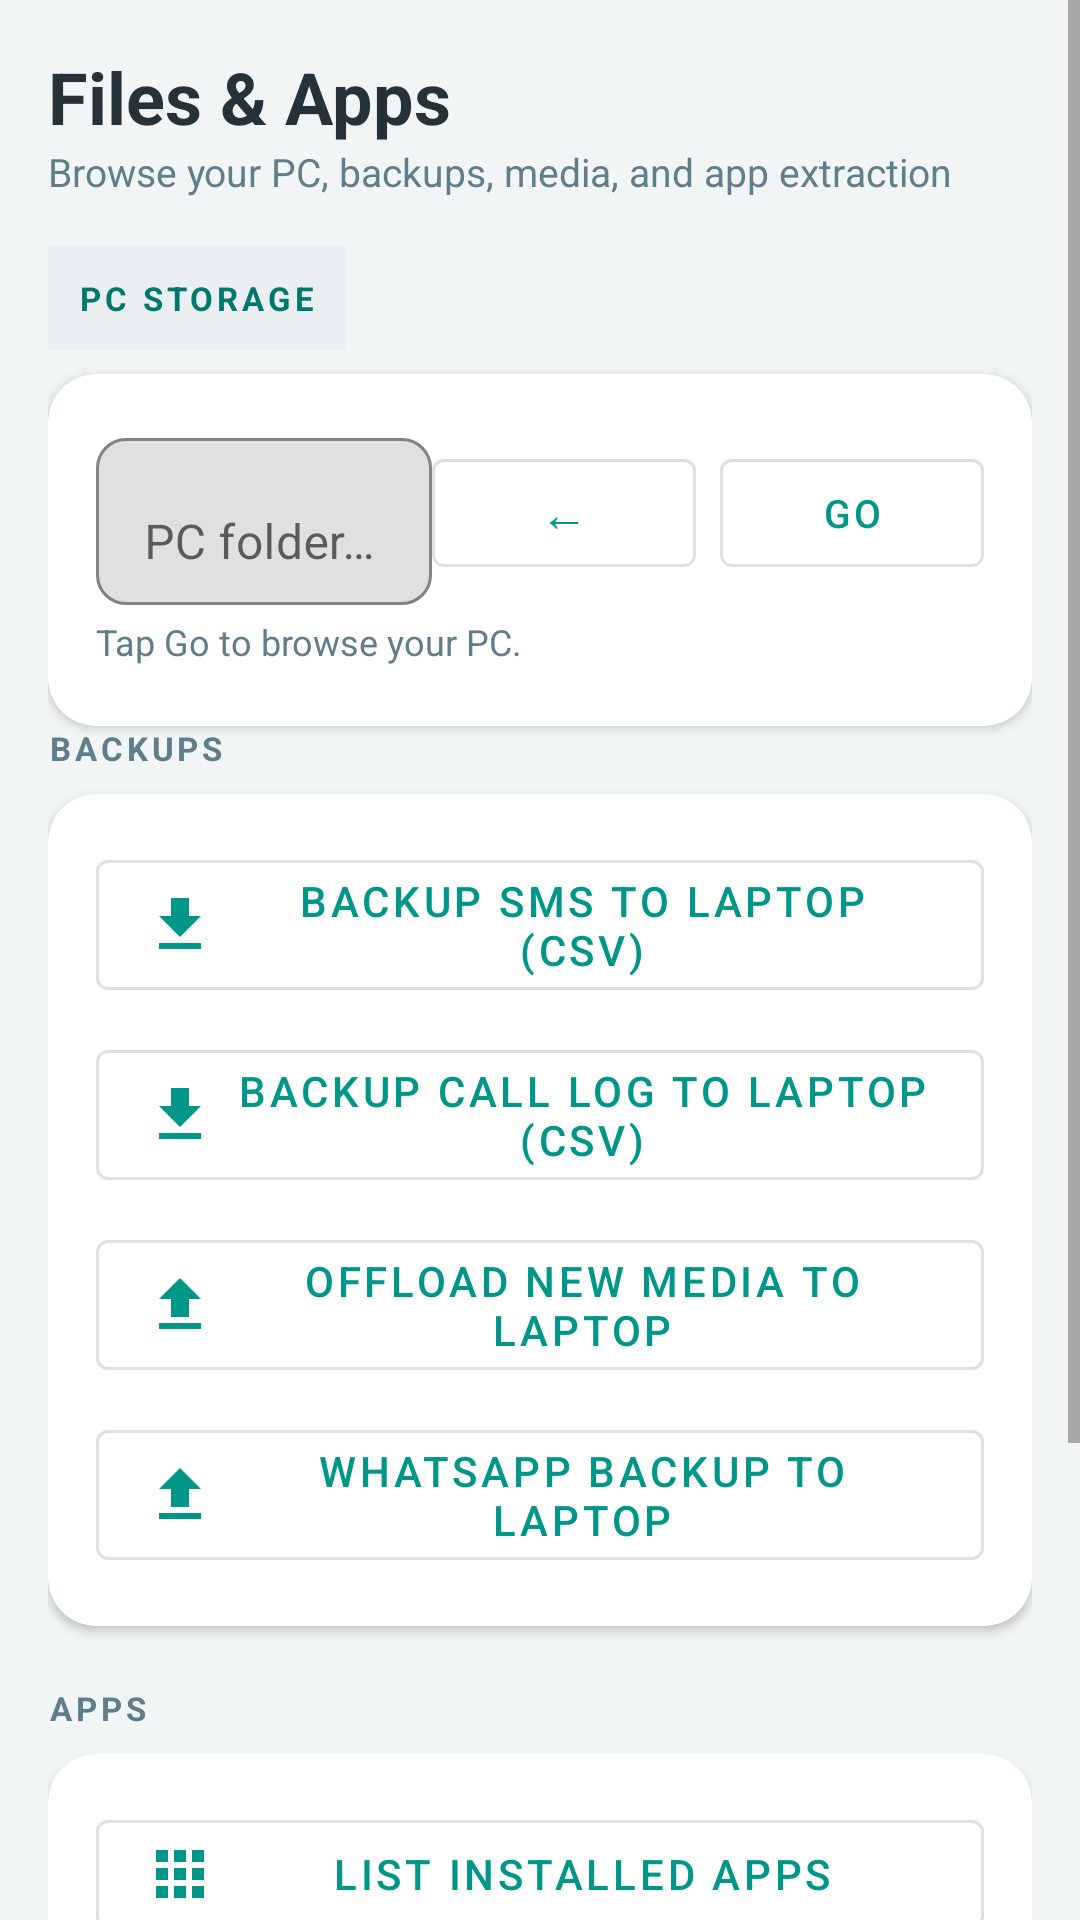

Here is an Android app screen rendered from its layout file. Give the layout XML and the strings, colors and styles it references.
<!-- AndroidManifest.xml: application theme Theme.LiteLink.NoActionBar -->
<!-- res/layout/fragment_files.xml -->
<?xml version="1.0" encoding="utf-8"?>
<ScrollView xmlns:android="http://schemas.android.com/apk/res/android"
    xmlns:app="http://schemas.android.com/apk/res-auto"
    android:layout_width="match_parent"
    android:layout_height="match_parent"
    android:background="@color/bg">

    <LinearLayout
        android:layout_width="match_parent"
        android:layout_height="wrap_content"
        android:orientation="vertical"
        android:padding="16dp">

        <TextView
            android:layout_width="wrap_content"
            android:layout_height="wrap_content"
            android:text="Files &amp; Apps"
            android:textSize="24sp"
            android:textStyle="bold"
            android:textColor="@color/ink" />

        <TextView
            android:layout_width="wrap_content"
            android:layout_height="wrap_content"
            android:text="Browse your PC, backups, media, and app extraction"
            android:textSize="13sp"
            android:textColor="@color/muted"
            android:layout_marginBottom="16dp" />

        <TextView
            android:layout_width="wrap_content"
            android:layout_height="wrap_content"
            android:text="PC STORAGE"
            android:textSize="11sp"
            android:textStyle="bold"
            android:textColor="@color/teal_700"
            android:letterSpacing="0.12"
            android:background="@color/pill_grey"
            android:padding="10dp"
            android:layout_marginBottom="8dp" />

        <com.google.android.material.card.MaterialCardView
            android:layout_width="match_parent"
            android:layout_height="wrap_content"
            app:cardBackgroundColor="@color/card"
            app:cardCornerRadius="16dp"
            app:cardElevation="2dp">

            <LinearLayout
                android:layout_width="match_parent"
                android:layout_height="wrap_content"
                android:orientation="vertical"
                android:padding="16dp">

                <LinearLayout
                    android:layout_width="match_parent"
                    android:layout_height="wrap_content"
                    android:orientation="horizontal"
                    android:gravity="center_vertical">

                    <com.google.android.material.textfield.TextInputLayout
                        android:layout_width="0dp"
                        android:layout_height="wrap_content"
                        android:layout_weight="1"
                        android:hint="PC folder path"
                        app:boxBackgroundMode="outline"
                        app:boxCornerRadiusBottomEnd="10dp"
                        app:boxCornerRadiusBottomStart="10dp"
                        app:boxCornerRadiusTopEnd="10dp"
                        app:boxCornerRadiusTopStart="10dp">

                        <com.google.android.material.textfield.TextInputEditText
                            android:id="@+id/pcPathInput"
                            android:layout_width="match_parent"
                            android:layout_height="wrap_content"
                            android:inputType="text"
                            android:maxLines="1" />
                    </com.google.android.material.textfield.TextInputLayout>

                    <com.google.android.material.button.MaterialButton
                        android:id="@+id/pcBackButton"
                        style="@style/Widget.MaterialComponents.Button.OutlinedButton"
                        android:layout_width="wrap_content"
                        android:layout_height="wrap_content"
                        android:text="←"
                        android:textSize="16sp" />

                    <com.google.android.material.button.MaterialButton
                        android:id="@+id/pcGoButton"
                        style="@style/Widget.MaterialComponents.Button.OutlinedButton"
                        android:layout_width="wrap_content"
                        android:layout_height="wrap_content"
                        android:layout_marginStart="8dp"
                        android:text="Go"
                        android:textSize="13sp" />
                </LinearLayout>

                <TextView
                    android:id="@+id/pcStorageStatus"
                    android:layout_width="match_parent"
                    android:layout_height="wrap_content"
                    android:text="Tap Go to browse your PC."
                    android:textSize="12sp"
                    android:textColor="@color/muted"
                    android:layout_marginTop="4dp" />

                <androidx.recyclerview.widget.RecyclerView
                    android:id="@+id/pcStorageList"
                    android:layout_width="match_parent"
                    android:layout_height="wrap_content"
                    android:layout_marginTop="4dp" />
            </LinearLayout>
        </com.google.android.material.card.MaterialCardView>

        <TextView
            android:layout_width="wrap_content"
            android:layout_height="wrap_content"
            android:text="BACKUPS"
            android:textSize="11sp"
            android:textStyle="bold"
            android:textColor="@color/muted"
            android:letterSpacing="0.12"
            android:layout_marginBottom="8dp" />

        <com.google.android.material.card.MaterialCardView
            android:layout_width="match_parent"
            android:layout_height="wrap_content"
            app:cardBackgroundColor="@color/card"
            app:cardCornerRadius="16dp"
            app:cardElevation="2dp">

            <LinearLayout
                android:layout_width="match_parent"
                android:layout_height="wrap_content"
                android:orientation="vertical"
                android:padding="16dp">

                <com.google.android.material.button.MaterialButton
                    android:id="@+id/smsBackupButton"
                    style="@style/Widget.MaterialComponents.Button.OutlinedButton"
                    android:layout_width="match_parent"
                    android:layout_height="wrap_content"
                    android:text="Backup SMS to laptop (CSV)"
                    app:icon="@drawable/ic_download" />

                <com.google.android.material.button.MaterialButton
                    android:id="@+id/callsBackupButton"
                    style="@style/Widget.MaterialComponents.Button.OutlinedButton"
                    android:layout_width="match_parent"
                    android:layout_height="wrap_content"
                    android:text="Backup call log to laptop (CSV)"
                    app:icon="@drawable/ic_download"
                    android:layout_marginTop="8dp" />

                <com.google.android.material.button.MaterialButton
                    android:id="@+id/mediaOffloadButton"
                    style="@style/Widget.MaterialComponents.Button.OutlinedButton"
                    android:layout_width="match_parent"
                    android:layout_height="wrap_content"
                    android:text="Offload new media to laptop"
                    app:icon="@drawable/ic_upload"
                    android:layout_marginTop="8dp" />

                <com.google.android.material.button.MaterialButton
                    android:id="@+id/whatsappBackupButton"
                    style="@style/Widget.MaterialComponents.Button.OutlinedButton"
                    android:layout_width="match_parent"
                    android:layout_height="wrap_content"
                    android:text="WhatsApp backup to laptop"
                    app:icon="@drawable/ic_upload"
                    android:layout_marginTop="8dp" />
            </LinearLayout>
        </com.google.android.material.card.MaterialCardView>

        <TextView
            android:layout_width="wrap_content"
            android:layout_height="wrap_content"
            android:text="APPS"
            android:textSize="11sp"
            android:textStyle="bold"
            android:textColor="@color/muted"
            android:letterSpacing="0.12"
            android:layout_marginTop="20dp"
            android:layout_marginBottom="8dp" />

        <com.google.android.material.card.MaterialCardView
            android:layout_width="match_parent"
            android:layout_height="wrap_content"
            app:cardBackgroundColor="@color/card"
            app:cardCornerRadius="16dp"
            app:cardElevation="2dp">

            <LinearLayout
                android:layout_width="match_parent"
                android:layout_height="wrap_content"
                android:orientation="vertical"
                android:padding="16dp">

                <com.google.android.material.button.MaterialButton
                    android:id="@+id/apkListButton"
                    style="@style/Widget.MaterialComponents.Button.OutlinedButton"
                    android:layout_width="match_parent"
                    android:layout_height="wrap_content"
                    android:text="List installed apps"
                    app:icon="@drawable/ic_apps" />

                <com.google.android.material.textfield.TextInputLayout
                    android:id="@+id/apkPackageLayout"
                    android:layout_width="match_parent"
                    android:layout_height="wrap_content"
                    android:hint="Package name to extract (e.g. com.whatsapp)"
                    app:boxBackgroundColor="@android:color/transparent"
                    android:layout_marginTop="4dp"
                    style="@style/Widget.MaterialComponents.TextInputLayout.OutlinedBox">

                    <com.google.android.material.textfield.TextInputEditText
                        android:id="@+id/apkPackageInput"
                        android:layout_width="match_parent"
                        android:layout_height="wrap_content"
                        android:singleLine="true"
                        android:inputType="text" />
                </com.google.android.material.textfield.TextInputLayout>

                <com.google.android.material.button.MaterialButton
                    android:id="@+id/apkExtractButton"
                    style="@style/Widget.MaterialComponents.Button"
                    android:layout_width="match_parent"
                    android:layout_height="wrap_content"
                    android:text="Extract app APK to laptop"
                    app:icon="@drawable/ic_download" />
            </LinearLayout>
        </com.google.android.material.card.MaterialCardView>

        <TextView
            android:id="@+id/filesLog"
            android:layout_width="match_parent"
            android:layout_height="wrap_content"
            android:text=""
            android:textSize="13sp"
            android:textColor="@color/ink"
            android:background="@color/card"
            android:padding="14dp"
            android:layout_marginTop="12dp" />

    </LinearLayout>
</ScrollView>
<!-- resources referenced by this layout -->
<resources>
  <color name="bg">#F2F5F5</color>
  <color name="card">#FFFFFF</color>
  <color name="ink">#263238</color>
  <color name="muted">#607D8B</color>
  <color name="pill_grey">#ECEFF1</color>
  <color name="teal_700">#00796B</color>
  <!-- drawable ic_apps (drawable) -->
  <?xml version="1.0" encoding="utf-8"?>
  <vector xmlns:android="http://schemas.android.com/apk/res/android"
      android:width="24dp" android:height="24dp"
      android:viewportWidth="24" android:viewportHeight="24">
      <path android:fillColor="#FFFFFF"
          android:pathData="M4,8h4L8,4L4,4v4zM10,20h4v-4h-4v4zM4,20h4v-4L4,16v4zM4,14h4v-4L4,10v4zM10,14h4v-4h-4v4zM16,4v4h4L20,4h-4zM10,8h4L14,4h-4v4zM16,14h4v-4h-4v4zM16,20h4v-4h-4v4z" />
  </vector>
  <!-- drawable ic_download (drawable) -->
  <?xml version="1.0" encoding="utf-8"?>
  <vector xmlns:android="http://schemas.android.com/apk/res/android"
      android:width="24dp" android:height="24dp"
      android:viewportWidth="24" android:viewportHeight="24">
      <path android:fillColor="#FFFFFF"
          android:pathData="M19,9h-4L15,3H9v6L5,9l7,7 7,-7zM5,18v2h14v-2L5,18z" />
  </vector>
  <!-- drawable ic_upload (drawable) -->
  <?xml version="1.0" encoding="utf-8"?>
  <vector xmlns:android="http://schemas.android.com/apk/res/android"
      android:width="24dp" android:height="24dp"
      android:viewportWidth="24" android:viewportHeight="24">
      <path android:fillColor="#FFFFFF"
          android:pathData="M9,16h6v-6h4l-7,-7 -7,7h4zM5,18v2h14v-2L5,18z" />
  </vector>
  <style name="Theme.LiteLink.NoActionBar">
          <item name="windowActionBar">false</item>
          <item name="windowNoTitle">true</item>
      </style>
</resources>
